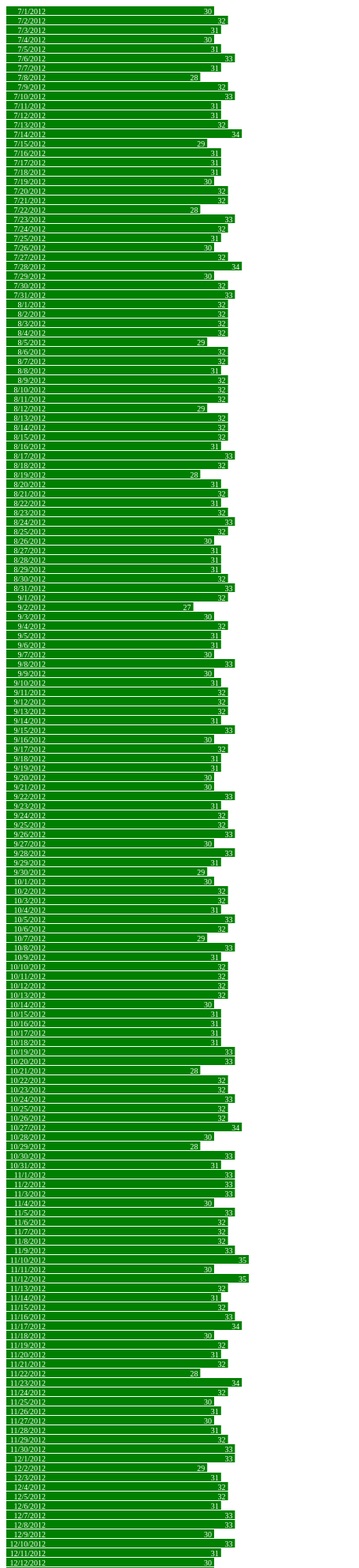
D3 v3 page, settled after 480 driven frames (8 s of simulated time); the page loaded 1 data file(s).



var width = 440,
    barHeight = 12;

var x = d3.scale.linear()
    .range([0, width]);

var chart = d3.select(".chart")
    .attr("width", width);

d3.tsv("data-15-Outbound.tsv", type, function(error, data) {
  x.domain([0, d3.max(data, function(d) { return d.close; })]);

  chart.attr("height", barHeight * data.length);

  var bar = chart.selectAll("g")
      .data(data)
    .enter().append("g")
      .attr("transform", function(d, i) { return "translate(0," + i * barHeight + ")"; });

  bar.append("rect")
      .attr("width", function(d) { return x(d.close); })
      .attr("height", barHeight - 1);

  bar.append("text")
      .attr("x", function(d) { return x(d.close) - 3; })
      .attr("y", barHeight / 2)
      .attr("dy", ".35em")
      .text(function(d) { return d.close; });

  bar.append("text")
      .attr("x", 50)
      .attr("y", barHeight / 2)
      .attr("dy", ".35em")
      .text(function(d) { return d.date; });


});

function type(d) {
  d.value = +d.value; // coerce to number
  return d;
}



### data: data-15-Outbound.tsv
date	close
7/1/2012	30
7/2/2012	32
7/3/2012	31
7/4/2012	30
7/5/2012	31
7/6/2012	33
7/7/2012	31
7/8/2012	28
7/9/2012	32
7/10/2012	33
7/11/2012	31
7/12/2012	31
7/13/2012	32
7/14/2012	34
7/15/2012	29
7/16/2012	31
7/17/2012	31
7/18/2012	31
7/19/2012	30
7/20/2012	32
7/21/2012	32
7/22/2012	28
7/23/2012	33
7/24/2012	32
7/25/2012	31
7/26/2012	30
7/27/2012	32
7/28/2012	34
7/29/2012	30
7/30/2012	32
7/31/2012	33
8/1/2012	32
8/2/2012	32
8/3/2012	32
8/4/2012	32
8/5/2012	29
8/6/2012	32
8/7/2012	32
8/8/2012	31
8/9/2012	32
8/10/2012	32
8/11/2012	32
8/12/2012	29
8/13/2012	32
8/14/2012	32
8/15/2012	32
8/16/2012	31
8/17/2012	33
8/18/2012	32
8/19/2012	28
8/20/2012	31
8/21/2012	32
8/22/2012	31
8/23/2012	32
8/24/2012	33
8/25/2012	32
8/26/2012	30
8/27/2012	31
8/28/2012	31
8/29/2012	31
... 304 more rows